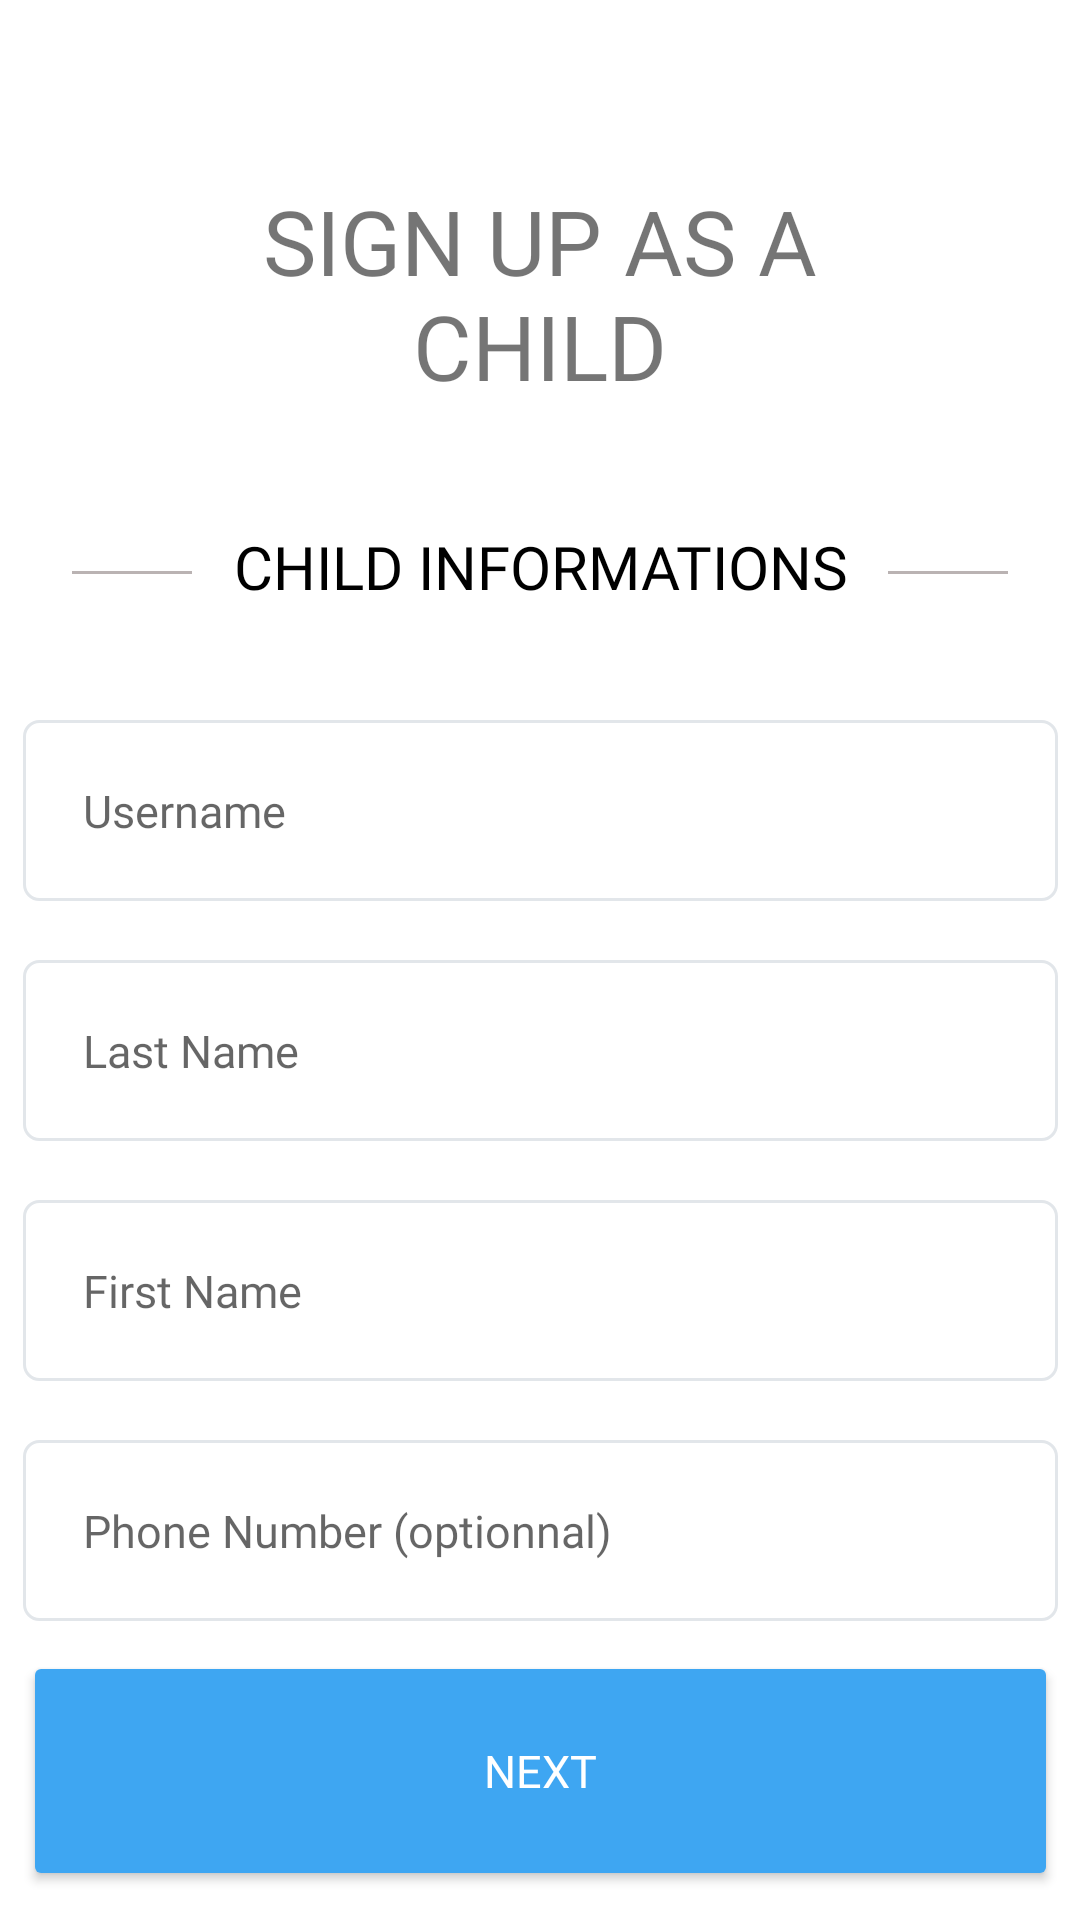

Write the Android layout XML for this screen, with the resource values it uses.
<!-- AndroidManifest.xml: application theme AppTheme.NoActionBar -->
<!-- res/layout/fragment_child_information.xml -->
<?xml version="1.0" encoding="utf-8"?>
<androidx.constraintlayout.widget.ConstraintLayout xmlns:android="http://schemas.android.com/apk/res/android"
    xmlns:app="http://schemas.android.com/apk/res-auto"
    xmlns:tools="http://schemas.android.com/tools"
    android:id="@+id/frameLayout"
    android:layout_width="match_parent"
    android:layout_height="match_parent"
    android:paddingLeft="@dimen/activity_horizontal_margin"
    android:paddingTop="@dimen/activity_vertical_margin"
    android:paddingRight="@dimen/activity_horizontal_margin"
    android:paddingBottom="@dimen/activity_vertical_margin"
    tools:context=".signup.ChildInformation">

    <TextView
        android:id="@+id/tvSignup"
        android:layout_width="200dp"
        android:layout_height="wrap_content"
        android:layout_marginTop="60dp"
        android:fontFamily="@font/roboto_bold"
        android:gravity="center_horizontal"
        android:text="@string/signUpChild"
        android:textAllCaps="true"
        android:textSize="30dp"
        app:layout_constraintEnd_toEndOf="parent"
        app:layout_constraintStart_toStartOf="parent"
        app:layout_constraintTop_toTopOf="parent"
        tools:ignore="MissingConstraints" />

    <View
        android:id="@+id/view3"
        android:layout_width="40dp"
        android:layout_height="1dp"
        android:layout_marginStart="24dp"
        android:layout_marginTop="55dp"
        android:background="#BAB3B3"
        app:layout_constraintStart_toStartOf="parent"
        app:layout_constraintTop_toBottomOf="@+id/tvSignup" />

    <TextView
        android:id="@+id/textView3"
        android:layout_width="wrap_content"
        android:layout_height="wrap_content"
        android:layout_marginTop="40dp"
        android:fontFamily="@font/roboto_bold"
        android:gravity="center_horizontal"
        android:text="@string/childInfo"
        android:textAllCaps="true"
        android:textColor="@color/black"
        android:textSize="20dp"
        app:layout_constraintEnd_toStartOf="@+id/view4"
        app:layout_constraintStart_toEndOf="@+id/view3"
        app:layout_constraintTop_toBottomOf="@+id/tvSignup" />

    <View
        android:id="@+id/view4"
        android:layout_width="40dp"
        android:layout_height="1dp"
        android:layout_marginTop="55dp"
        android:layout_marginEnd="24dp"
        android:background="#BAB3B3"
        app:layout_constraintEnd_toEndOf="parent"
        app:layout_constraintTop_toBottomOf="@+id/tvSignup" />

    <EditText
        android:id="@+id/etUsername"
        android:layout_width="345dp"
        android:layout_height="wrap_content"
        android:layout_marginTop="240dp"
        android:background="@drawable/etbackground"
        android:fontFamily="@font/roboto"
        android:hint="@string/Username"
        android:inputType="text"
        android:padding="20dp"
        android:selectAllOnFocus="true"
        android:textSize="15dp"
        app:layout_constraintEnd_toEndOf="parent"
        app:layout_constraintStart_toStartOf="parent"
        app:layout_constraintTop_toTopOf="parent" />

    <EditText
        android:id="@+id/etLastName"
        android:layout_width="345dp"
        android:layout_height="wrap_content"
        android:layout_marginTop="320dp"
        android:background="@drawable/etbackground"
        android:fontFamily="@font/roboto"
        android:hint="@string/LastName"
        android:inputType="text"
        android:padding="20dp"
        android:selectAllOnFocus="true"
        android:textSize="15dp"
        app:layout_constraintEnd_toEndOf="parent"
        app:layout_constraintStart_toStartOf="parent"
        app:layout_constraintTop_toTopOf="parent" />


    <EditText
        android:id="@+id/etFirstName"
        android:layout_width="345dp"
        android:layout_height="wrap_content"
        android:layout_marginTop="400dp"
        android:background="@drawable/etbackground"
        android:fontFamily="@font/roboto"
        android:hint="@string/Firstname"
        android:inputType="text"
        android:padding="20dp"
        android:selectAllOnFocus="true"
        android:textSize="15dp"
        app:layout_constraintEnd_toEndOf="parent"
        app:layout_constraintStart_toStartOf="parent"
        app:layout_constraintTop_toTopOf="parent" />


    <EditText
        android:id="@+id/etPhoneNumber"
        android:layout_width="345dp"
        android:layout_height="wrap_content"
        android:layout_marginTop="480dp"
        android:background="@drawable/etbackground"
        android:fontFamily="@font/roboto"
        android:hint="@string/Phonenumber"
        android:inputType="phone"
        android:padding="20dp"
        android:selectAllOnFocus="true"
        android:textSize="15dp"
        app:layout_constraintEnd_toEndOf="parent"
        app:layout_constraintStart_toStartOf="parent"
        app:layout_constraintTop_toTopOf="parent" />

    <Button
        android:id="@+id/btSignUpChildFragNext"
        android:layout_width="345dp"
        android:layout_height="80dp"
        android:backgroundTint="@color/main"
        android:fontFamily="@font/roboto"
        android:text="@string/next"
        android:textColor="@color/white"
        android:textSize="15dp"
        app:layout_constraintBottom_toBottomOf="parent"
        app:layout_constraintEnd_toEndOf="parent"

        app:layout_constraintStart_toStartOf="parent"
        app:layout_constraintTop_toBottomOf="@+id/etPhoneNumber" />


</androidx.constraintlayout.widget.ConstraintLayout>
<!-- resources referenced by this layout -->
<resources>
  <color name="black">#FF000000</color>
  <color name="main">#3EA6F2</color>
  <color name="white">#FFFFFFFF</color>
  <!-- drawable etbackground (drawable) -->
  <?xml version="1.0" encoding="utf-8"?>
  <shape
      xmlns:android="http://schemas.android.com/apk/res/android"
      android:shape="rectangle">
      <solid
          android:color="@android:color/transparent"/>
  
      <corners
          android:bottomRightRadius="5dp"
          android:bottomLeftRadius="5dp"
          android:topLeftRadius="5dp"
          android:topRightRadius="5dp"/>
      <stroke
          android:color="@color/bordercolor"
          android:width="1dp"/>
  </shape>
  <string name="Firstname">First Name</string>
  <string name="LastName">Last Name</string>
  <string name="Phonenumber">Phone Number (optionnal)</string>
  <string name="Username">Username</string>
  <string name="childInfo">Child Informations</string>
  <string name="next">Next</string>
  <string name="signUpChild">Sign Up As A Child</string>
  <style name="AppTheme.NoActionBar" parent="Theme.MaterialComponents.DayNight.DarkActionBar">
          <item name="windowActionBar">false</item>
          <item name="windowNoTitle">true</item>
          <item name="android:windowFullscreen">false</item>
      </style>
  <color name="bordercolor">#E2E6EA</color>
</resources>
